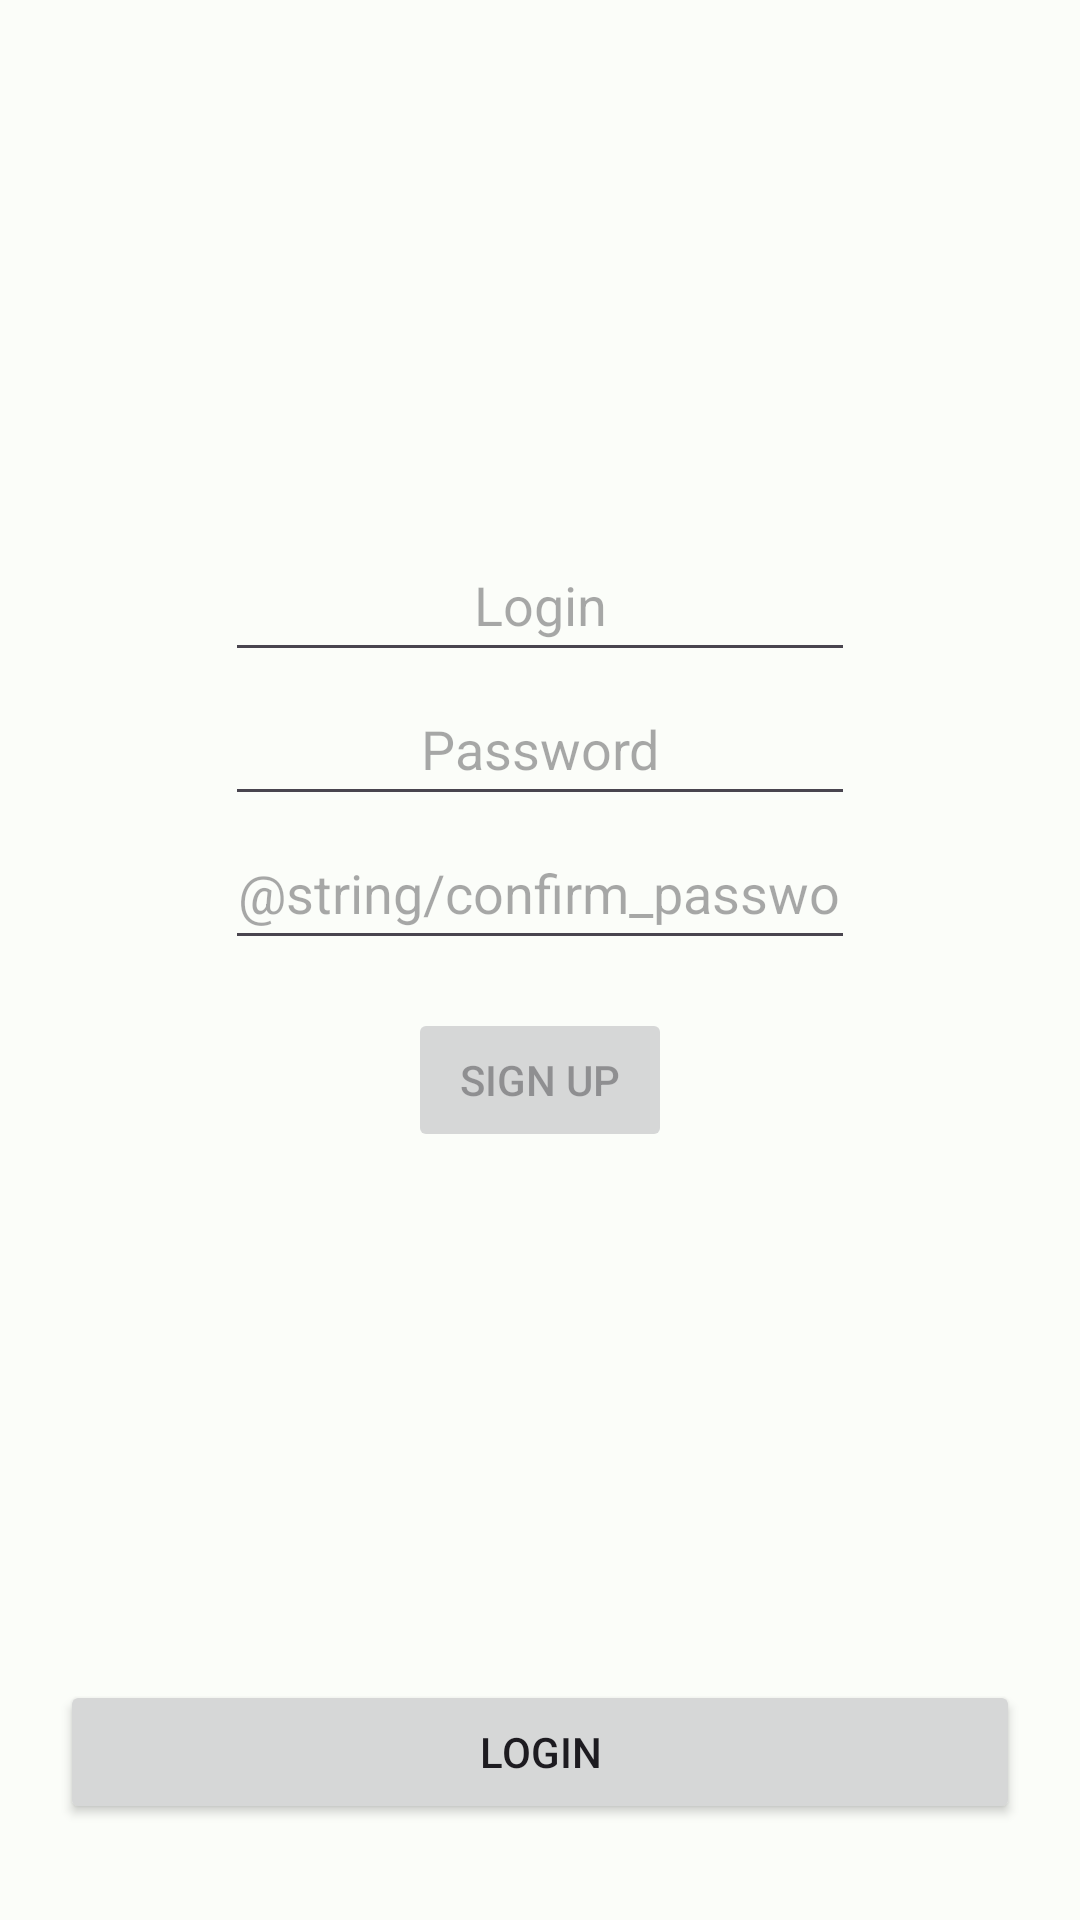

Android layout source for this screen:
<!-- AndroidManifest.xml: application theme Theme.Flake -->
<!-- res/layout/activity_signup.xml -->
<?xml version="1.0" encoding="utf-8"?>
<androidx.constraintlayout.widget.ConstraintLayout xmlns:android="http://schemas.android.com/apk/res/android"
    xmlns:app="http://schemas.android.com/apk/res-auto"
    xmlns:tools="http://schemas.android.com/tools"
    android:layout_width="match_parent"
    android:layout_height="match_parent"
    tools:context=".SignupActivity">

    <EditText
        android:autofillHints="login"
        android:id="@+id/loginView"
        android:layout_width="wrap_content"
        android:layout_height="wrap_content"
        android:minHeight="48dp"
        android:ems="10"
        android:gravity="center"
        android:hint="@string/login"
        android:inputType="text"
        app:layout_constraintBottom_toTopOf="@+id/passwordView"
        app:layout_constraintEnd_toEndOf="parent"
        app:layout_constraintHorizontal_bias="0.5"
        app:layout_constraintStart_toStartOf="parent"
        app:layout_constraintTop_toTopOf="parent"
        app:layout_constraintVertical_bias="0.5"
        app:layout_constraintVertical_chainStyle="packed" />

    <EditText
        android:autofillHints="password"
        android:id="@+id/passwordView"
        android:layout_width="wrap_content"
        android:layout_height="wrap_content"
        android:minHeight="48dp"
        android:ems="10"
        android:gravity="center"
        android:hint="@string/password"
        android:inputType="textPassword"
        app:layout_constraintBottom_toTopOf="@+id/confirmPasswordView"
        app:layout_constraintEnd_toEndOf="parent"
        app:layout_constraintHorizontal_bias="0.5"
        app:layout_constraintStart_toStartOf="parent"
        app:layout_constraintTop_toBottomOf="@+id/loginView"
        app:layout_constraintVertical_bias="0.5" />

    <EditText
        android:autofillHints="password"
        android:id="@+id/confirmPasswordView"
        android:layout_width="wrap_content"
        android:layout_height="wrap_content"
        android:minHeight="48dp"
        android:ems="10"
        android:gravity="center"
        android:hint="@string/confirm_password"
        android:inputType="textPassword"
        app:layout_constraintBottom_toTopOf="@+id/confirmBtn"
        app:layout_constraintEnd_toEndOf="parent"
        app:layout_constraintHorizontal_bias="0.5"
        app:layout_constraintStart_toStartOf="parent"
        app:layout_constraintTop_toBottomOf="@+id/passwordView"
        app:layout_constraintVertical_bias="0.5" />

    <Button
        android:id="@+id/confirmBtn"
        android:layout_width="wrap_content"
        android:layout_height="wrap_content"
        android:layout_marginTop="16dp"
        android:enabled="false"
        android:onClick="applySignup"
        android:text="@string/signup_button_text"
        app:layout_constraintBottom_toTopOf="@+id/button"
        app:layout_constraintEnd_toEndOf="parent"
        app:layout_constraintHorizontal_bias="0.5"
        app:layout_constraintStart_toStartOf="parent"
        app:layout_constraintTop_toBottomOf="@+id/confirmPasswordView"
        app:layout_constraintVertical_bias="0.5" />

    <Button
        android:id="@+id/button"
        android:layout_width="0dp"
        android:layout_height="wrap_content"
        android:layout_marginBottom="32dp"
        android:onClick="toLogin"
        android:text="@string/login_button_text"
        app:layout_constraintBottom_toBottomOf="parent"
        app:layout_constraintEnd_toEndOf="parent"
        app:layout_constraintStart_toStartOf="parent"
        app:layout_constraintWidth_max="320dp" />
</androidx.constraintlayout.widget.ConstraintLayout>
<!-- resources referenced by this layout -->
<resources>
  <string name="login">Login</string>
  <string name="login_button_text">Login</string>
  <string name="password">Password</string>
  <string name="signup_button_text">Sign up</string>
  <style name="Theme.Flake" parent="Theme.Material3.Light">
          <item name="colorPrimary">@color/md_theme_light_primary</item>
          <item name="colorOnPrimary">@color/md_theme_light_onPrimary</item>
          <item name="colorPrimaryContainer">@color/md_theme_light_primaryContainer</item>
          <item name="colorOnPrimaryContainer">@color/md_theme_light_onPrimaryContainer</item>
          <item name="colorSecondary">@color/md_theme_light_secondary</item>
          <item name="colorOnSecondary">@color/md_theme_light_onSecondary</item>
          <item name="colorSecondaryContainer">@color/md_theme_light_secondaryContainer</item>
          <item name="colorOnSecondaryContainer">@color/md_theme_light_onSecondaryContainer</item>
          <item name="colorTertiary">@color/md_theme_light_tertiary</item>
          <item name="colorOnTertiary">@color/md_theme_light_onTertiary</item>
          <item name="colorTertiaryContainer">@color/md_theme_light_tertiaryContainer</item>
          <item name="colorOnTertiaryContainer">@color/md_theme_light_onTertiaryContainer</item>
          <item name="colorError">@color/md_theme_light_error</item>
          <item name="colorErrorContainer">@color/md_theme_light_errorContainer</item>
          <item name="colorOnError">@color/md_theme_light_onError</item>
          <item name="colorOnErrorContainer">@color/md_theme_light_onErrorContainer</item>
          <item name="android:colorBackground">@color/md_theme_light_background</item>
          <item name="colorOnBackground">@color/md_theme_light_onBackground</item>
          <item name="colorSurface">@color/md_theme_light_surface</item>
          <item name="colorOnSurface">@color/md_theme_light_onSurface</item>
          <item name="colorSurfaceVariant">@color/md_theme_light_surfaceVariant</item>
          <item name="colorOnSurfaceVariant">@color/md_theme_light_onSurfaceVariant</item>
          <item name="colorOutline">@color/md_theme_light_outline</item>
          <item name="colorOnSurfaceInverse">@color/md_theme_light_inverseOnSurface</item>
          <item name="colorSurfaceInverse">@color/md_theme_light_inverseSurface</item>
          <item name="colorPrimaryInverse">@color/md_theme_light_inversePrimary</item>
      </style>
  <color name="md_theme_light_primary">#006C53</color>
  <color name="md_theme_light_onPrimary">#FFFFFF</color>
  <color name="md_theme_light_primaryContainer">#81F8D0</color>
  <color name="md_theme_light_onPrimaryContainer">#002117</color>
  <color name="md_theme_light_secondary">#4C635A</color>
  <color name="md_theme_light_onSecondary">#FFFFFF</color>
  <color name="md_theme_light_secondaryContainer">#CEE9DC</color>
  <color name="md_theme_light_onSecondaryContainer">#082018</color>
  <color name="md_theme_light_tertiary">#3F6375</color>
  <color name="md_theme_light_onTertiary">#FFFFFF</color>
  <color name="md_theme_light_tertiaryContainer">#C3E8FE</color>
  <color name="md_theme_light_onTertiaryContainer">#001E2B</color>
  <color name="md_theme_light_error">#BA1A1A</color>
  <color name="md_theme_light_errorContainer">#FFDAD6</color>
  <color name="md_theme_light_onError">#FFFFFF</color>
  <color name="md_theme_light_onErrorContainer">#410002</color>
  <color name="md_theme_light_background">#FBFDF9</color>
  <color name="md_theme_light_onBackground">#191C1B</color>
  <color name="md_theme_light_surface">#FBFDF9</color>
  <color name="md_theme_light_onSurface">#191C1B</color>
  <color name="md_theme_light_surfaceVariant">#DBE5DF</color>
  <color name="md_theme_light_onSurfaceVariant">#404944</color>
  <color name="md_theme_light_outline">#707974</color>
  <color name="md_theme_light_inverseOnSurface">#EFF1EE</color>
  <color name="md_theme_light_inverseSurface">#2E312F</color>
  <color name="md_theme_light_inversePrimary">#64DBB4</color>
</resources>
